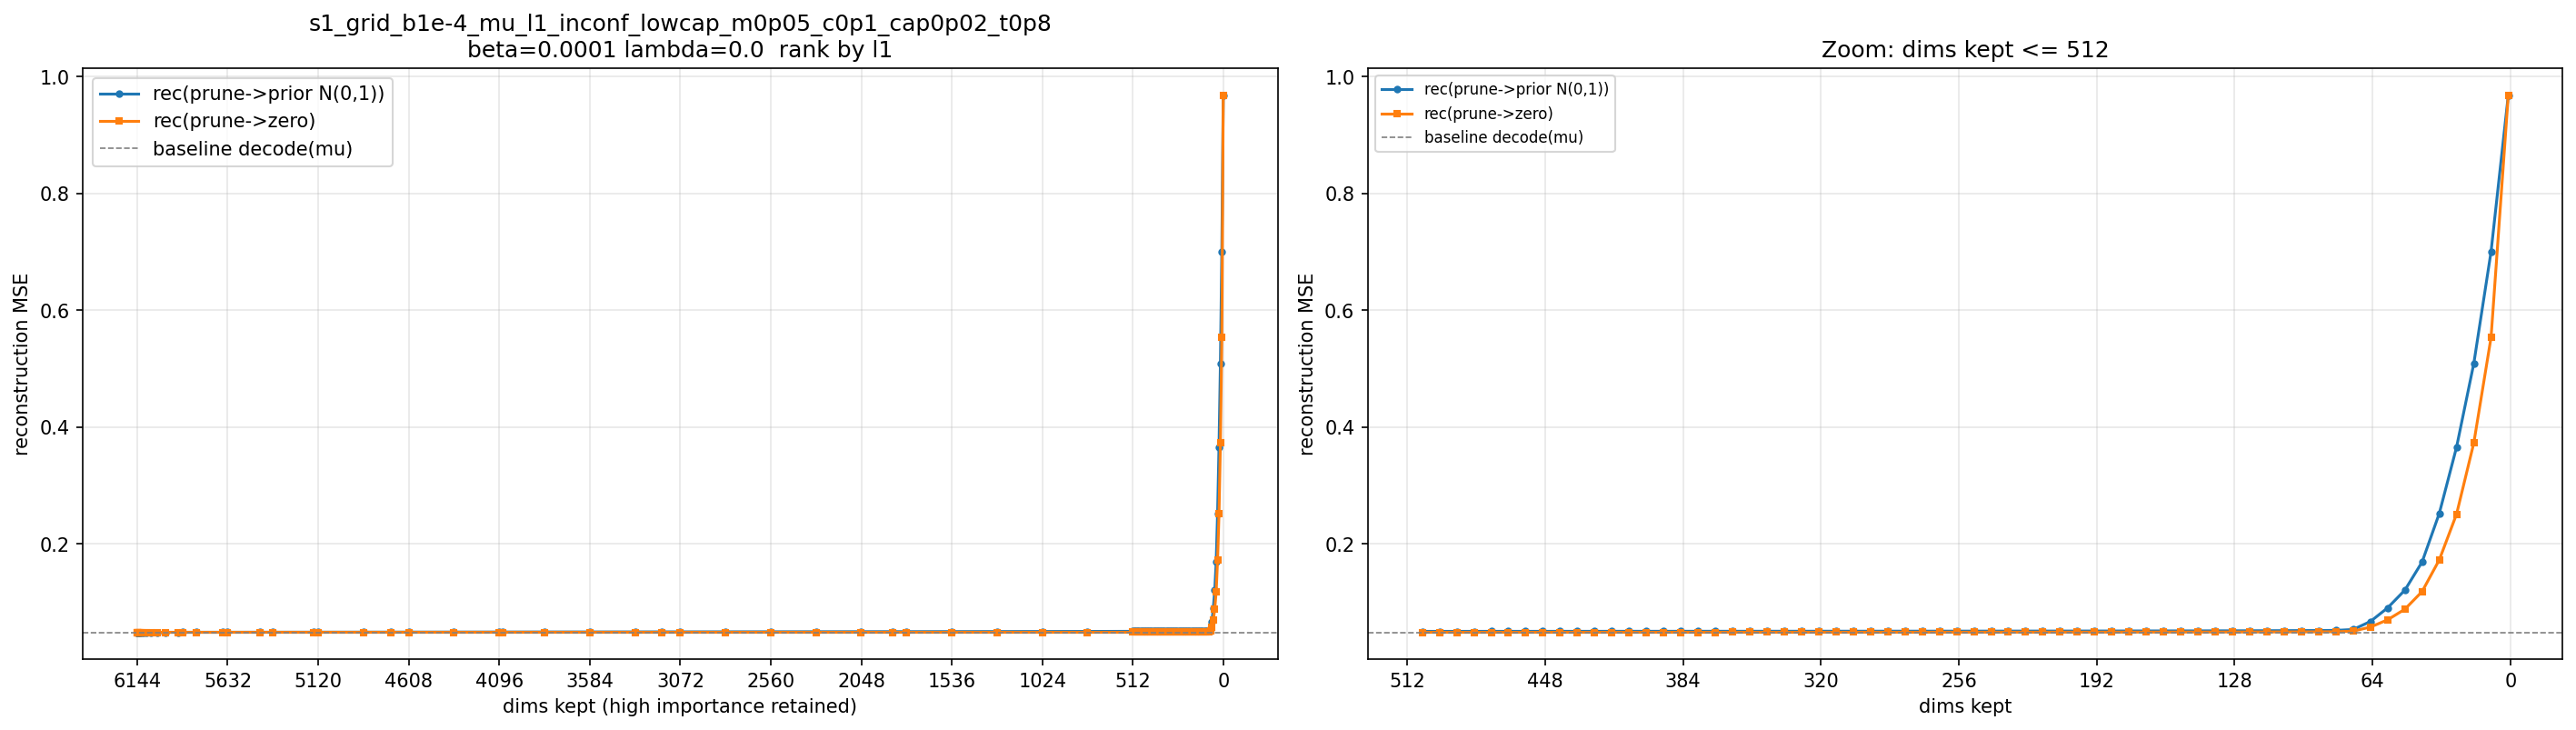

Source data for this figure (header and first rows):
n_pruned, n_kept, keep_frac, rec_prior, rec_zero, prior_zero_gap
0.000000000000000000e+00, 6.144000000000000000e+03, 1.000000000000000000e+00, 4.880275421142578340e-02, 4.880275421142578340e-02, 0.000000000000000000e+00
1.000000000000000000e+00, 6.143000000000000000e+03, 9.998372395833333703e-01, 4.880265350341796843e-02, 4.880182037353515689e-02, 8.331298828115341060e-07
2.000000000000000000e+00, 6.142000000000000000e+03, 9.996744791666666297e-01, 4.880240783691406486e-02, 4.880084940592448184e-02, 1.558430989583026172e-06
3.000000000000000000e+00, 6.141000000000000000e+03, 9.995117187500000000e-01, 4.880269368489583565e-02, 4.880115661621093476e-02, 1.537068684900888549e-06
4.000000000000000000e+00, 6.140000000000000000e+03, 9.993489583333333703e-01, 4.880276463826497407e-02, 4.880128885904948255e-02, 1.475779215491523910e-06
6.000000000000000000e+00, 6.138000000000000000e+03, 9.990234375000000000e-01, 4.880361938476562161e-02, 4.880184783935546944e-02, 1.771545410152175481e-06
9.000000000000000000e+00, 6.135000000000000000e+03, 9.985351562500000000e-01, 4.880490570068359707e-02, 4.880192184448241960e-02, 2.983856201177470524e-06
1.300000000000000000e+01, 6.131000000000000000e+03, 9.978841145833333703e-01, 4.880512771606445449e-02, 4.880158081054687680e-02, 3.546905517577692013e-06
1.800000000000000000e+01, 6.126000000000000000e+03, 9.970703125000000000e-01, 4.880597737630208016e-02, 4.880250498453776037e-02, 3.472391764319793239e-06
2.600000000000000000e+01, 6.118000000000000000e+03, 9.957682291666666297e-01, 4.880973002115885501e-02, 4.880232594807942803e-02, 7.404073079426976012e-06
3.800000000000000000e+01, 6.106000000000000000e+03, 9.938151041666666297e-01, 4.881071777343749807e-02, 4.880166422526041603e-02, 9.053548177082038073e-06
5.400000000000000000e+01, 6.090000000000000000e+03, 9.912109375000000000e-01, 4.881441675821940329e-02, 4.880139872233072579e-02, 1.301803588867750383e-05
7.800000000000000000e+01, 6.066000000000000000e+03, 9.873046875000000000e-01, 4.882020416259765655e-02, 4.880169881184896058e-02, 1.850535074869597008e-05
1.130000000000000000e+02, 6.031000000000000000e+03, 9.816080729166666297e-01, 4.883064066569010181e-02, 4.880249074300130330e-02, 2.814992268879851212e-05
1.620000000000000000e+02, 5.982000000000000000e+03, 9.736328125000000000e-01, 4.883951110839843818e-02, 4.880193176269530947e-02, 3.757934570312870814e-05
2.330000000000000000e+02, 5.911000000000000000e+03, 9.620768229166666297e-01, 4.885449218750000100e-02, 4.880319112141927318e-02, 5.130106608072781960e-05
2.560000000000000000e+02, 5.888000000000000000e+03, 9.583333333333333703e-01, 4.886299438476562201e-02, 4.880269927978515832e-02, 6.029510498046369849e-05
3.350000000000000000e+02, 5.809000000000000000e+03, 9.454752604166666297e-01, 4.888291066487630149e-02, 4.880217386881510744e-02, 8.073679606119404939e-05
4.820000000000000000e+02, 5.662000000000000000e+03, 9.215494791666666297e-01, 4.891283620198567939e-02, 4.880303344726562298e-02, 1.098027547200564058e-04
5.120000000000000000e+02, 5.632000000000000000e+03, 9.166666666666666297e-01, 4.892362162272135412e-02, 4.880321884155273265e-02, 1.204027811686214644e-04
6.940000000000000000e+02, 5.450000000000000000e+03, 8.870442708333333703e-01, 4.896278661092122453e-02, 4.880456263224283719e-02, 1.582239786783873337e-04
7.680000000000000000e+02, 5.376000000000000000e+03, 8.750000000000000000e-01, 4.897917226155598658e-02, 4.880355529785156132e-02, 1.756169637044252552e-04
9.980000000000000000e+02, 5.146000000000000000e+03, 8.375651041666666297e-01, 4.903466746012370009e-02, 4.880448048909505343e-02, 2.301869710286466586e-04
1.024000000000000000e+03, 5.120000000000000000e+03, 8.333333333333333703e-01, 4.903857777913411126e-02, 4.880389684041341186e-02, 2.346809387206993947e-04
1.280000000000000000e+03, 4.864000000000000000e+03, 7.916666666666666297e-01, 4.910057576497395965e-02, 4.880539042154947993e-02, 2.951853434244797181e-04
1.435000000000000000e+03, 4.709000000000000000e+03, 7.664388020833333703e-01, 4.913977711995442393e-02, 4.880527140299479455e-02, 3.345057169596293845e-04
1.536000000000000000e+03, 4.608000000000000000e+03, 7.500000000000000000e-01, 4.916038462320963809e-02, 4.880543314615885114e-02, 3.549514770507869454e-04
1.792000000000000000e+03, 4.352000000000000000e+03, 7.083333333333333703e-01, 4.921884791056314878e-02, 4.880511881510416622e-02, 4.137290954589825653e-04
2.048000000000000000e+03, 4.096000000000000000e+03, 6.666666666666666297e-01, 4.929131927490234405e-02, 4.880686391194661439e-02, 4.844553629557296626e-04
2.065000000000000000e+03, 4.079000000000000000e+03, 6.638997395833333703e-01, 4.929876912434896091e-02, 4.880631128946939790e-02, 4.924578348795630167e-04
2.304000000000000000e+03, 3.840000000000000000e+03, 6.250000000000000000e-01, 4.935817616780598799e-02, 4.880792948404948095e-02, 5.502466837565070379e-04
2.560000000000000000e+03, 3.584000000000000000e+03, 5.833333333333333703e-01, 4.940931040445963734e-02, 4.880735499064127458e-02, 6.019554138183627612e-04
2.816000000000000000e+03, 3.328000000000000000e+03, 5.416666666666666297e-01, 4.947637456258138083e-02, 4.880820236206055013e-02, 6.681722005208307058e-04
2.969000000000000000e+03, 3.175000000000000000e+03, 5.167643229166666297e-01, 4.951536661783854237e-02, 4.880844065348307476e-02, 7.069259643554676176e-04
3.072000000000000000e+03, 3.072000000000000000e+03, 5.000000000000000000e-01, 4.954449971516926982e-02, 4.880935592651367005e-02, 7.351437886555997614e-04
3.327000000000000000e+03, 2.817000000000000000e+03, 4.584960937500000000e-01, 4.960561930338541758e-02, 4.880902760823567499e-02, 7.965916951497425957e-04
3.583000000000000000e+03, 2.561000000000000000e+03, 4.168294270833333148e-01, 4.968150838216146142e-02, 4.880985819498698253e-02, 8.716501871744788965e-04
3.839000000000000000e+03, 2.305000000000000000e+03, 3.751627604166666852e-01, 4.975044072469075179e-02, 4.881173604329427235e-02, 9.387046813964794456e-04
4.095000000000000000e+03, 2.049000000000000000e+03, 3.334960937500000000e-01, 4.982525990804036187e-02, 4.881197001139322977e-02, 1.013289896647132093e-03
4.271000000000000000e+03, 1.873000000000000000e+03, 3.048502604166666852e-01, 4.988612721761067487e-02, 4.881315409342448092e-02, 1.072973124186193949e-03
4.351000000000000000e+03, 1.793000000000000000e+03, 2.918294270833333148e-01, 4.988234329223632801e-02, 4.881453094482422067e-02, 1.067812347412107343e-03
4.607000000000000000e+03, 1.537000000000000000e+03, 2.501627604166666852e-01, 4.997074228922526035e-02, 4.881494674682617524e-02, 1.155795542399085107e-03
4.863000000000000000e+03, 1.281000000000000000e+03, 2.084960937500000000e-01, 5.005783843994140309e-02, 4.881747131347656532e-02, 1.240367126464837766e-03
5.119000000000000000e+03, 1.025000000000000000e+03, 1.668294270833333426e-01, 5.015804163614908523e-02, 4.882233047485351474e-02, 1.335711161295570493e-03
5.375000000000000000e+03, 7.690000000000000000e+02, 1.251627604166666574e-01, 5.026682281494140869e-02, 4.883124999999999966e-02, 1.435572814941409037e-03
5.631000000000000000e+03, 5.130000000000000000e+02, 8.349609375000000000e-02, 5.046112848917642946e-02, 4.886681874593098995e-02, 1.594309743245439503e-03
5.639000000000000000e+03, 5.050000000000000000e+02, 8.219401041666667129e-02, 5.047440795898437693e-02, 4.886994679768880134e-02, 1.604461161295575589e-03
5.647000000000000000e+03, 4.970000000000000000e+02, 8.089192708333332871e-02, 5.045940551757812503e-02, 4.887244313557942421e-02, 1.586962381998700822e-03
5.655000000000000000e+03, 4.890000000000000000e+02, 7.958984375000000000e-02, 5.048119684855142952e-02, 4.887358067830403774e-02, 1.607616170247391785e-03
5.663000000000000000e+03, 4.810000000000000000e+02, 7.828776041666667129e-02, 5.048209025065104189e-02, 4.887687276204426973e-02, 1.605217488606772158e-03
5.671000000000000000e+03, 4.730000000000000000e+02, 7.698567708333332871e-02, 5.050149180094400808e-02, 4.887868143717447739e-02, 1.622810363769530695e-03
5.679000000000000000e+03, 4.650000000000000000e+02, 7.568359375000000000e-02, 5.051224670410156548e-02, 4.888172556559244875e-02, 1.630521138509116730e-03
5.687000000000000000e+03, 4.570000000000000000e+02, 7.438151041666667129e-02, 5.049720408121744636e-02, 4.888534444173177340e-02, 1.611859639485672957e-03
5.695000000000000000e+03, 4.490000000000000000e+02, 7.307942708333332871e-02, 5.051272023518880300e-02, 4.888801244099934967e-02, 1.624707794189453325e-03
5.703000000000000000e+03, 4.410000000000000000e+02, 7.177734375000000000e-02, 5.054345321655273615e-02, 4.889050013224283814e-02, 1.652953084309898013e-03
5.711000000000000000e+03, 4.330000000000000000e+02, 7.047526041666667129e-02, 5.054157663981119486e-02, 4.889456329345703151e-02, 1.647013346354163355e-03
5.719000000000000000e+03, 4.250000000000000000e+02, 6.917317708333332871e-02, 5.052727711995442378e-02, 4.889890747070312765e-02, 1.628369649251296125e-03
5.727000000000000000e+03, 4.170000000000000000e+02, 6.787109375000000000e-02, 5.057005691528320551e-02, 4.890162150065104074e-02, 1.668435414632164770e-03
5.735000000000000000e+03, 4.090000000000000000e+02, 6.656901041666667129e-02, 5.059476242065429757e-02, 4.890454355875650805e-02, 1.690218861897789526e-03
5.743000000000000000e+03, 4.010000000000000000e+02, 6.526692708333332871e-02, 5.058123448689778867e-02, 4.890764363606770609e-02, 1.673590850830082577e-03
... 50 more rows
